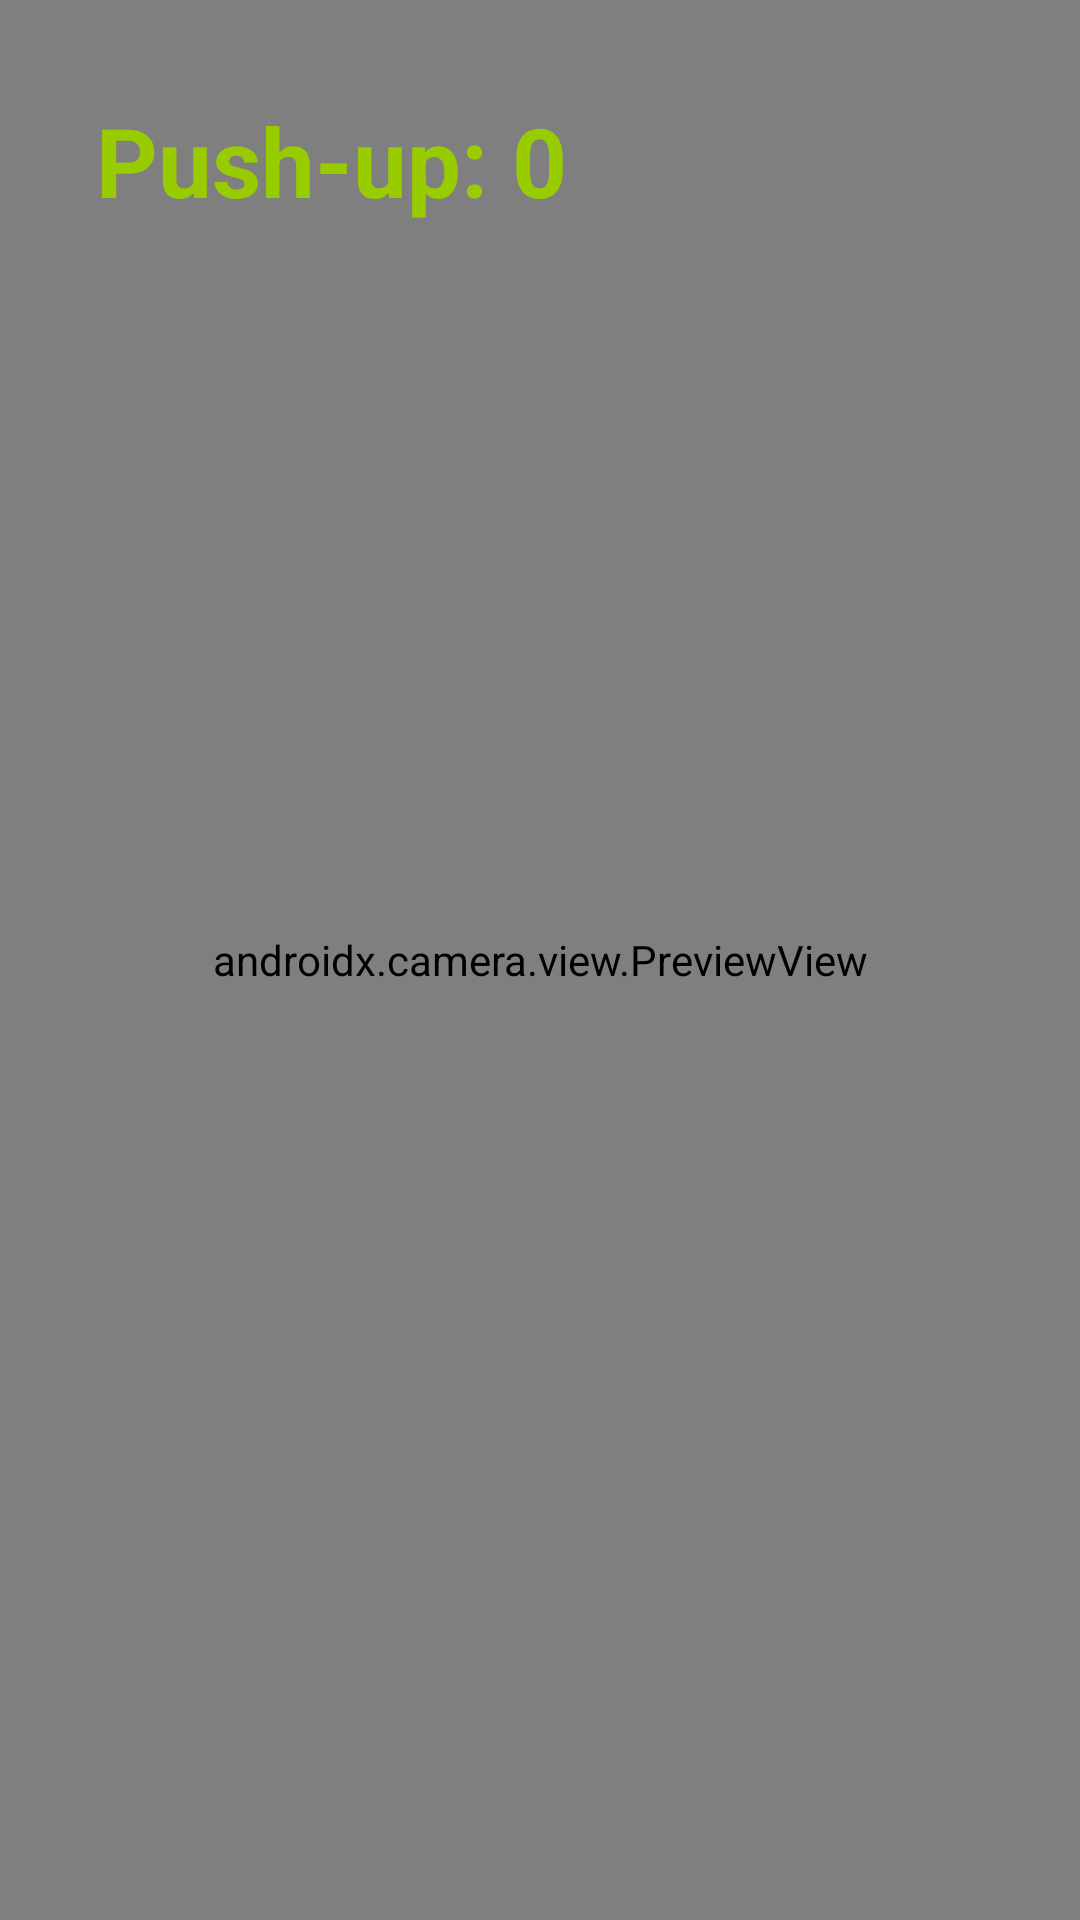

The Android layout XML behind this screen, and the referenced resources:
<!-- AndroidManifest.xml: application theme Theme.PUGcore -->
<!-- res/layout/activity_main.xml -->
<?xml version="1.0" encoding="utf-8"?>
<androidx.constraintlayout.widget.ConstraintLayout xmlns:android="http://schemas.android.com/apk/res/android"
    xmlns:app="http://schemas.android.com/apk/res-auto"
    android:layout_width="match_parent"
    android:layout_height="match_parent">

    
    <androidx.camera.view.PreviewView
        android:id="@+id/viewFinder"
        android:layout_width="match_parent"
        android:layout_height="match_parent" />

    
    <TextView
        android:id="@+id/tvPushUpCount"
        android:layout_width="wrap_content"
        android:layout_height="wrap_content"
        android:text="Push-up: 0"
        android:textColor="@android:color/holo_green_light"
        android:textSize="32sp"
        android:textStyle="bold"
        android:layout_margin="32dp"
        app:layout_constraintTop_toTopOf="parent"
        app:layout_constraintStart_toStartOf="parent" />

</androidx.constraintlayout.widget.ConstraintLayout>
<!-- resources referenced by this layout -->
<resources>
  <style name="Theme.PUGcore" parent="Base.Theme.PUGcore" />
  <style name="Base.Theme.PUGcore" parent="Theme.Material3.DayNight.NoActionBar">
          <item name="android:statusBarColor">#090C14</item>
          <item name="android:navigationBarColor">#090C14</item>
          <item name="android:windowLightStatusBar">false</item>
      </style>
</resources>
